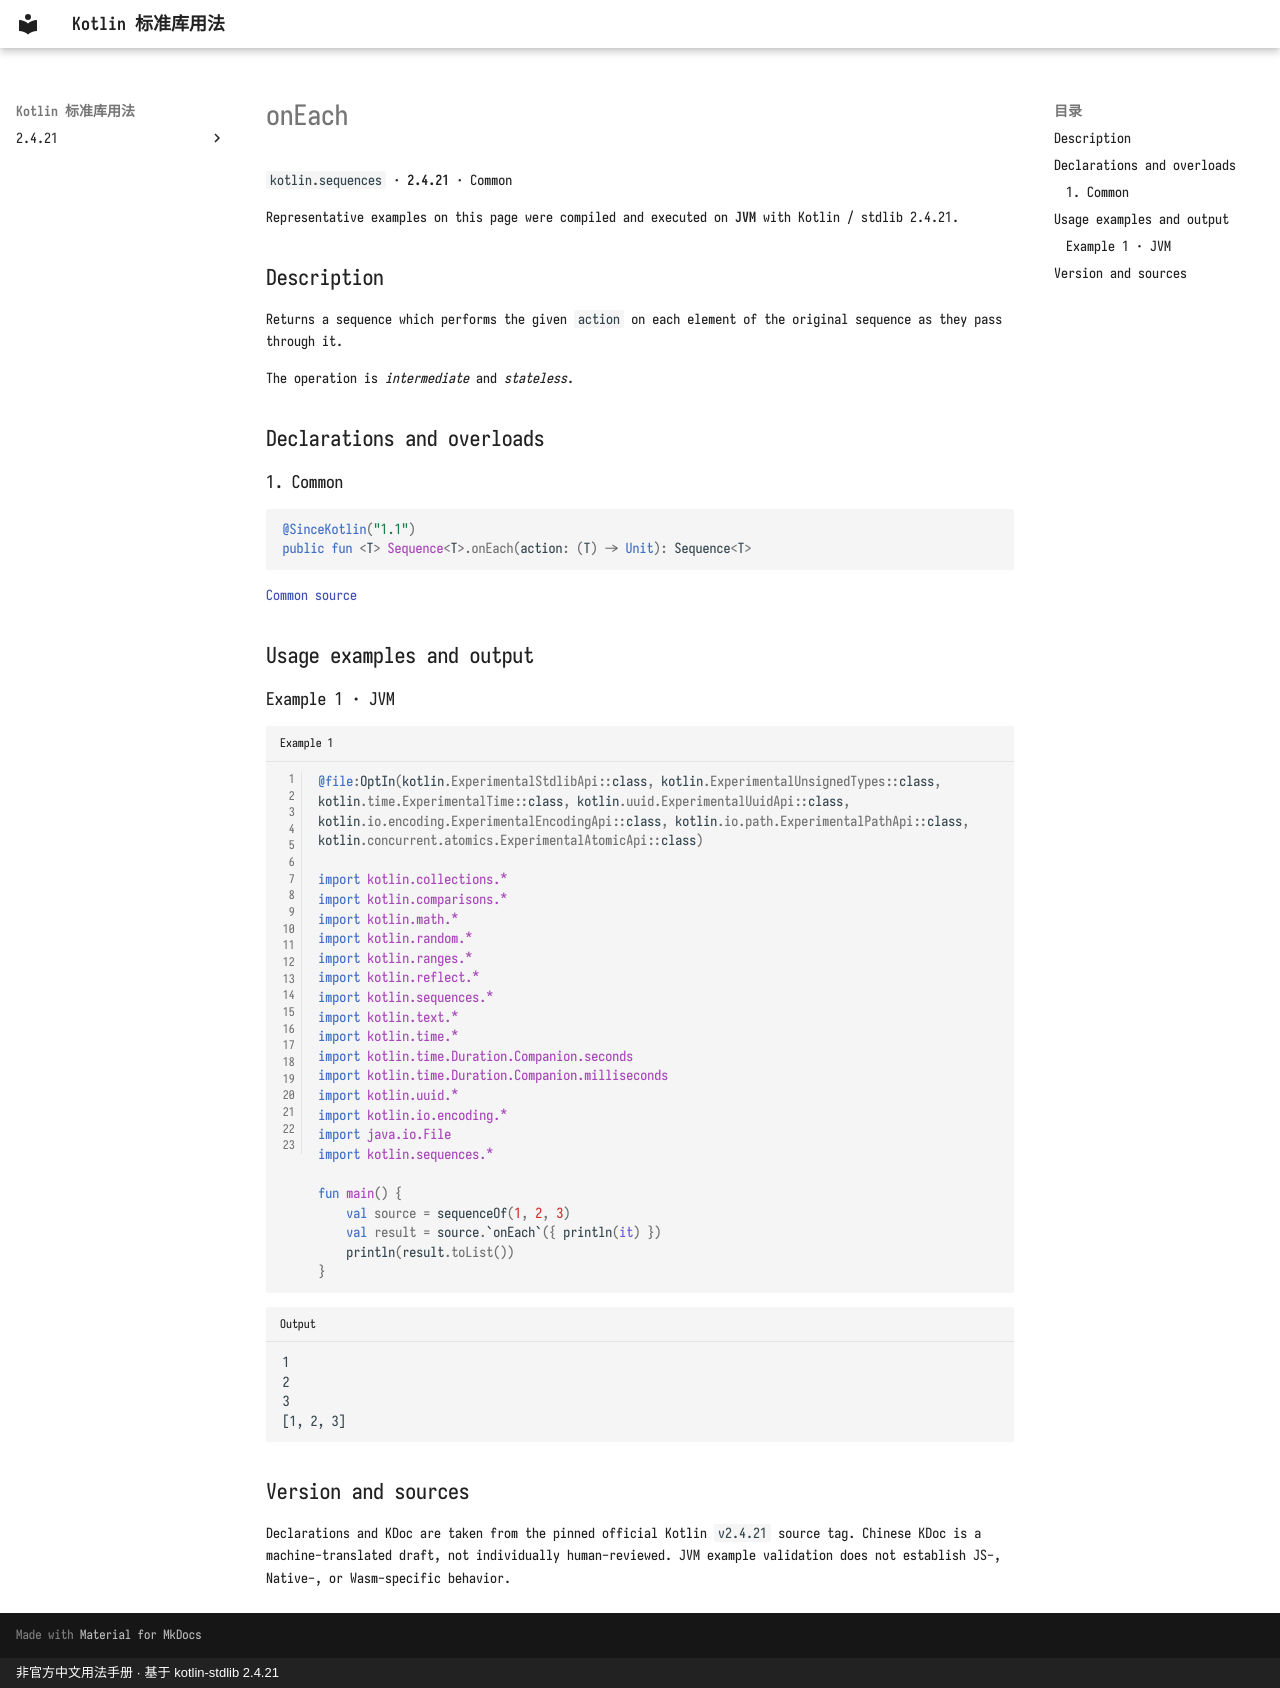

repository: oooooooko/kotlin-stdlib-docs · page: en/api/kotlin.sequences/oneach--df158ce3/index.html · generator: mkdocs · copyright: 非官方中文用法手册 · 基于 kotlin-stdlib 2.4.21

# onEach

`kotlin.sequences` · **2.4.21** · Common

Representative examples on this page were compiled and executed on **JVM** with Kotlin / stdlib 2.4.21.

## Description

Returns a sequence which performs the given `action` on each element of the original sequence as they pass through it.

The operation is _intermediate_ and _stateless_.

## Declarations and overloads

### 1. Common

```kotlin
@SinceKotlin("1.1")
public fun <T> Sequence<T>.onEach(action: (T) -> Unit): Sequence<T>
```

[Common source](https://github.com/JetBrains/kotlin/blob/v2.4.21/libraries/stdlib/common/src/generated/_Sequences.kt#L2602)

## Usage examples and output

### Example 1 · JVM

```kotlin title="Example 1" linenums="1"
@file:OptIn(kotlin.ExperimentalStdlibApi::class, kotlin.ExperimentalUnsignedTypes::class, kotlin.time.ExperimentalTime::class, kotlin.uuid.ExperimentalUuidApi::class, kotlin.io.encoding.ExperimentalEncodingApi::class, kotlin.io.path.ExperimentalPathApi::class, kotlin.concurrent.atomics.ExperimentalAtomicApi::class)

import kotlin.collections.*
import kotlin.comparisons.*
import kotlin.math.*
import kotlin.random.*
import kotlin.ranges.*
import kotlin.reflect.*
import kotlin.sequences.*
import kotlin.text.*
import kotlin.time.*
import kotlin.time.Duration.Companion.seconds
import kotlin.time.Duration.Companion.milliseconds
import kotlin.uuid.*
import kotlin.io.encoding.*
import java.io.File
import kotlin.sequences.*

fun main() {
    val source = sequenceOf(1, 2, 3)
    val result = source.`onEach`({ println(it) })
    println(result.toList())
}
```

```text title="Output"
1
2
3
[1, 2, 3]
```

## Version and sources

Declarations and KDoc are taken from the pinned official Kotlin `v2.4.21` source tag. Chinese KDoc is a machine-translated draft, not individually human-reviewed. JVM example validation does not establish JS-, Native-, or Wasm-specific behavior.
